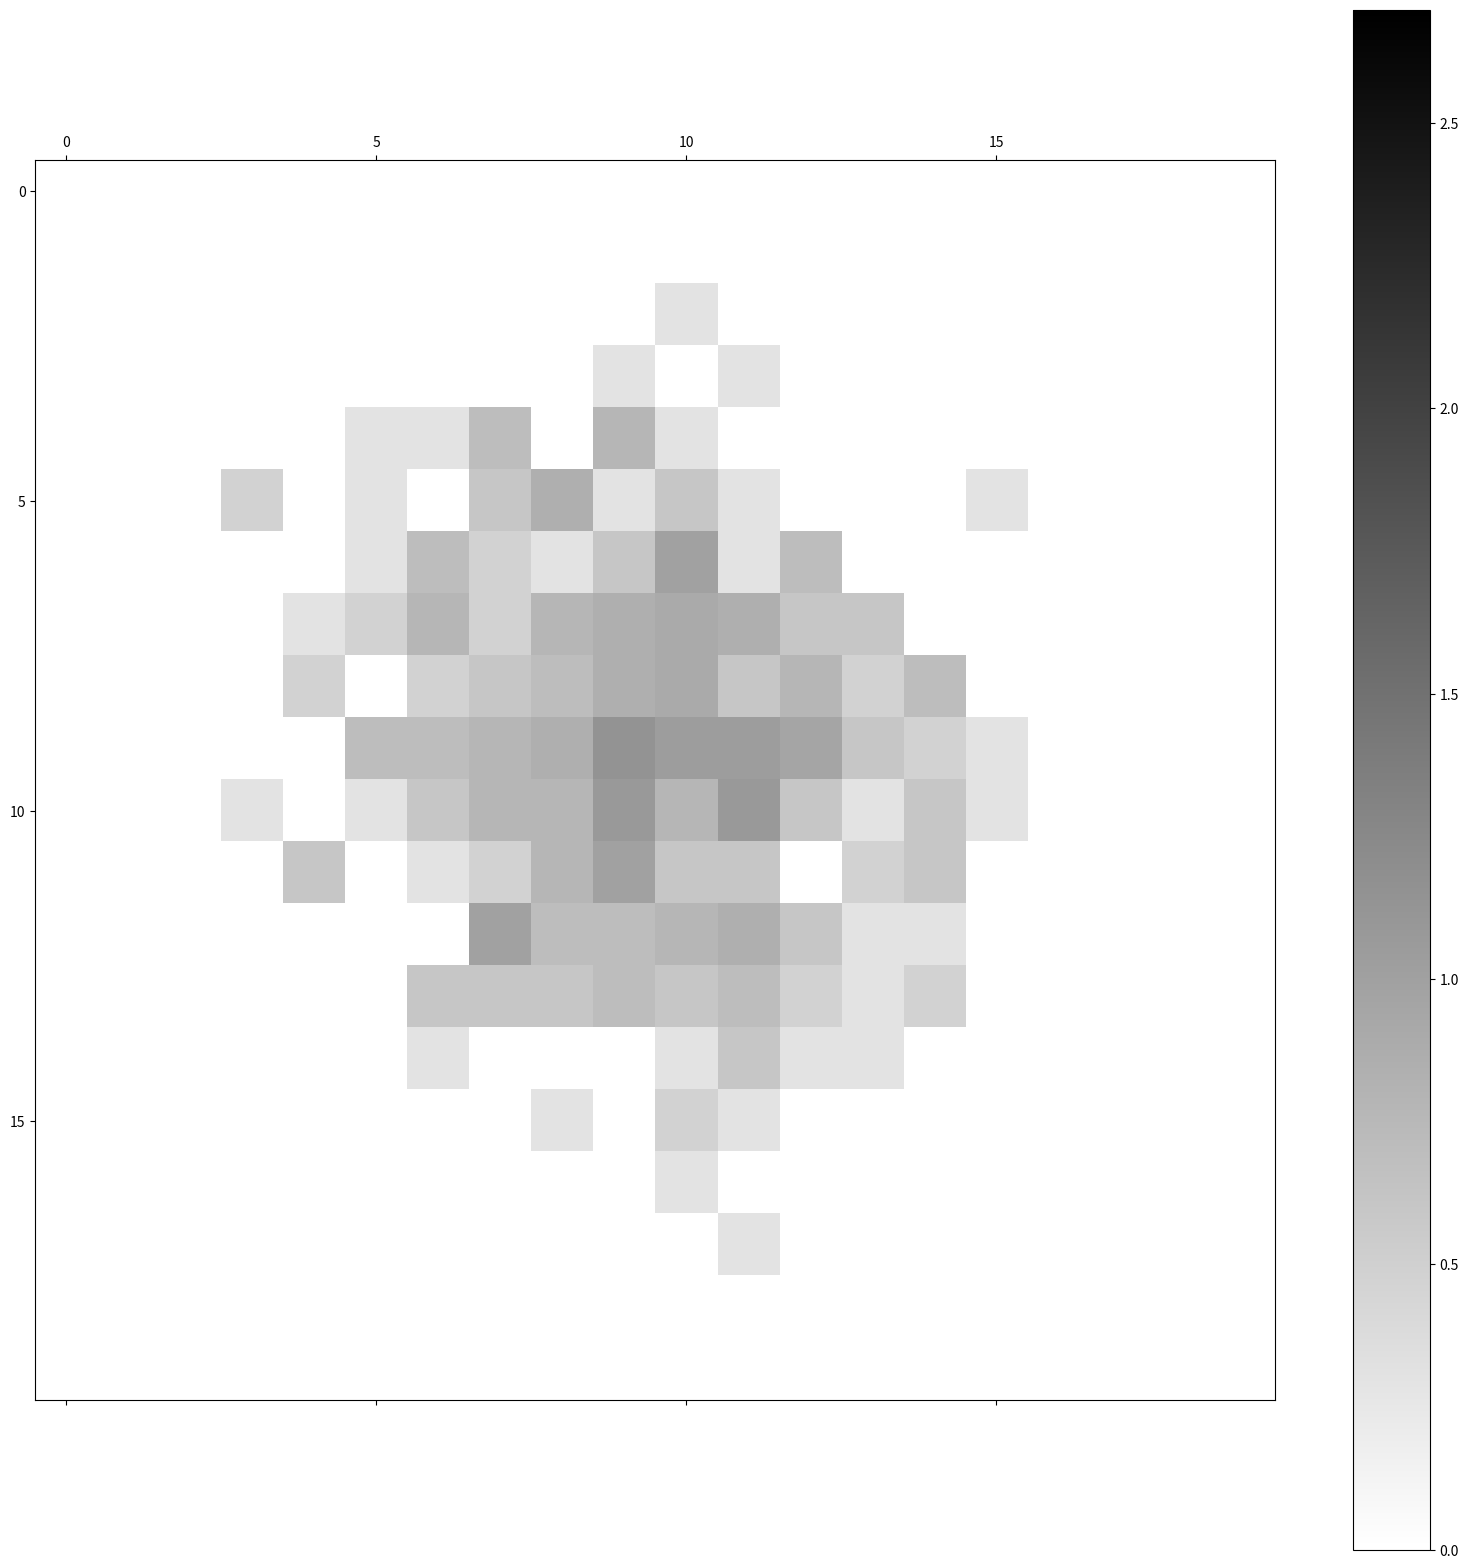

Python code for this plot:
import numpy as np
import matplotlib.pyplot as plt

n = 500
T = 50
X = np.zeros((T, n))
Y = np.zeros((T, n))

# X[0] = np.random.randn(n)
# Y[0] = np.random.randn(n)

for dt in range(1, T):
    X[dt] = X[dt-1] + np.random.randn(n)
    Y[dt] = Y[dt-1] + np.random.randn(n)


def compter(_min, _max, pos):
    return np.logical_and(_min <= pos, pos < _max)


res_x = 20
res_y = 20

l_x = np.linspace(np.amin(X), np.amax(X), res_x)
l_y = np.linspace(np.amin(Y), np.amax(Y), res_y)

pas_x = l_x[1] - l_x[0]
pas_y = l_y[1] - l_y[0]


liste_grilles = []
for t in range(T):
    grille = np.zeros((res_y, res_x))
    for i, x in enumerate(l_x):
        satisfont_x = compter(x, x+pas_x, X[t])
        for j, y in enumerate(l_y):
            satisfont_y = compter(y, y+pas_y, Y[t])
            compte = np.count_nonzero(np.logical_and(satisfont_x, satisfont_y))
            grille[j][i] = compte
    liste_grilles.append(grille)


#! Partie affichage

fig = plt.figure(figsize=(res_y, res_x))
ax = fig.add_subplot(111)
ticks_x = l_x
ticks_y = l_y
ax.set_xticks(ticks_y)
ax.set_yticks(ticks_x)

max_particules = max([np.amax(grille) for grille in liste_grilles])

cmap = plt.get_cmap("gist_yarg")


def correction(x): return np.log10(x)


cax = ax.matshow(
    correction(liste_grilles[0]), vmin=0, vmax=correction(max_particules), cmap=cmap)
fig.colorbar(cax)

for t in range(T):
    plt.cla()
    cax = ax.matshow(
        correction(liste_grilles[t]), vmin=0, vmax=correction(max_particules), cmap=cmap)

    plt.draw()
    plt.pause(0.1)
